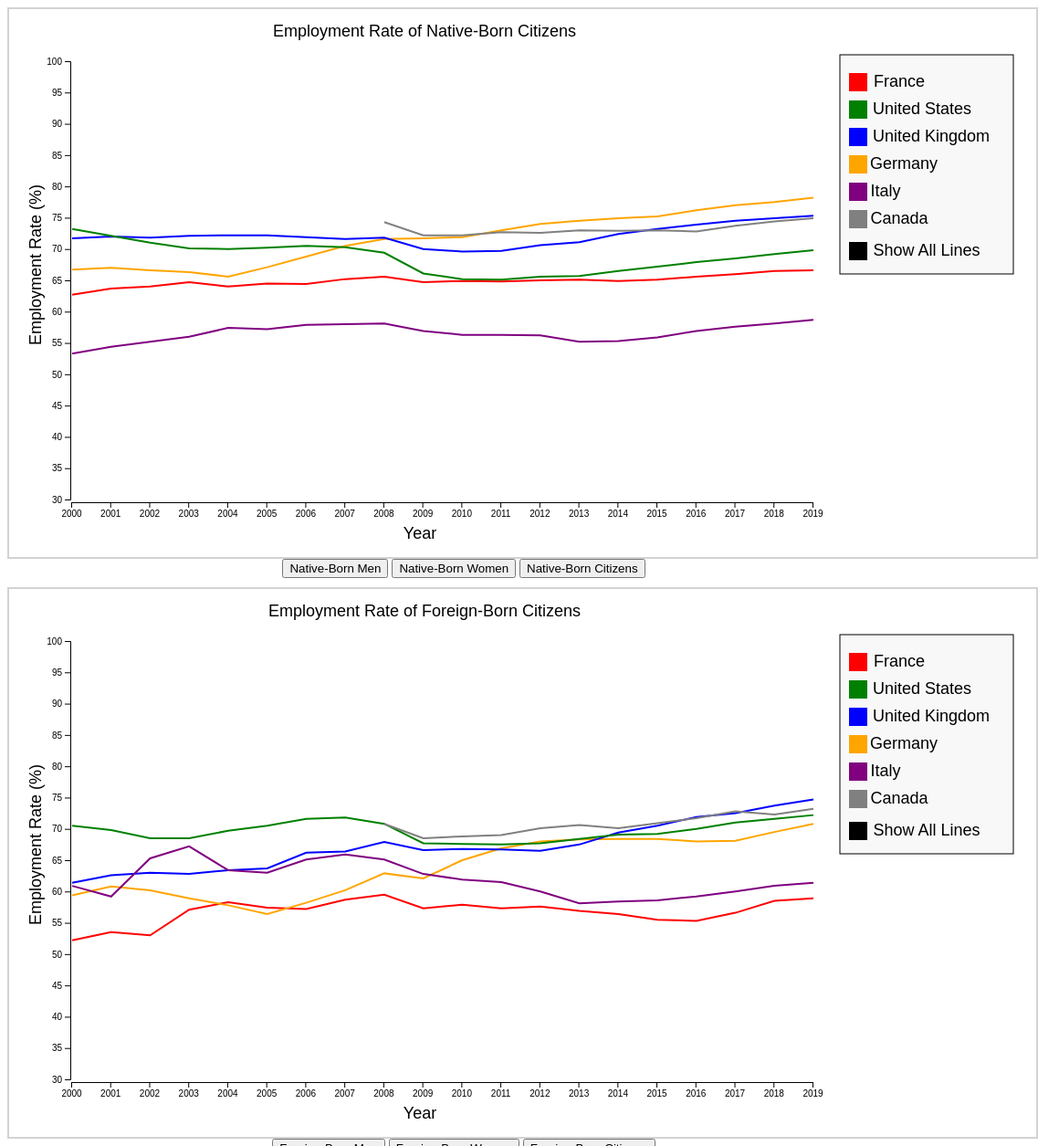
D3 v5 page, settled after 480 driven frames (8 s of simulated time); the page loaded 1 data file(s).



     /*Inputting Data*/
     // Reference Used: https://medium.com/@louisemoxy/create-a-d3-line-chart-animation-336f1cb7dd61
     d3.csv("data/employment1.csv", (row, i) => {
        return {
            CN: row.Country,
            POB: row.Birth,
            GEN: row.Gender,
            RATE: row.Rate,
            YR: +row.Year,
            VALUE: +row.Value
        };
    }).then(rows => {
        rows.sort(function(a,b) { return d3.ascending(a.YR, b.YR); });
        data = rows;
        updateChart(rows, 'Total', 'NB')
        updateChart(rows, 'Total', 'FB')
    }).catch(error => {
        console.log(error);
    });

    function updateChart(data, gender, pob){
        //Clears Content of the Graph
        if (pob == "NB"){
            var svg = d3.select("svg");
            svg.selectAll("*").remove();
            var canvas = makeCanvas("#vis_1");
        }else{
            var svg = d3.select("#vis_2");
            svg.selectAll("*").remove();
            var canvas = makeCanvas("#vis_2");
        }

        // Defines and displays x-axis
        var xScale = d3.scaleLinear()
        .domain(d3.extent(data, function(d) { return d.YR; }))
        .range([ 13, 825 ]);

        var xAxis = d3.axisBottom().scale(xScale).ticks(19).tickFormat(d3.format("d"))

        canvas.append("g")
        .attr("transform", "translate(55, 540)")
        .call(xAxis)

        addDefaultText(canvas, 'translate(450, 580)', 'Year');

        // Defines and displays y-axis
        var yScale = d3.scaleLinear()
        .domain([30, 100])
        .range([ 530, 50]);

        var yAxis = d3.axisLeft().scale(yScale)

        canvas.append("g")
        .attr("transform", "translate(67, 7)")
        .call(yAxis)

        addDefaultText(canvas, 'translate(35,280)rotate(-90)', 'Employment Rate (%)');


        if (pob == "NB" && (gender == 'Women' || gender == 'Men'))
            addDefaultText(canvas, 'translate(455,30)', 'Employment Rate of Native-Born ' + gender);
        else if (pob == "FB" && (gender == 'Women' || gender == 'Men'))
            addDefaultText(canvas, 'translate(455,30)', 'Employment Rate of Foreign-Born ' + gender);
        else if (pob == "NB")
            addDefaultText(canvas, 'translate(455,30)', 'Employment Rate of Native-Born Citizens')
        else
            addDefaultText(canvas, 'translate(455,30)', 'Employment Rate of Foreign-Born Citizens')

        // Plots Data
        var countries = ["France", "Germany", "United Kingdom", "United States", "Italy", "Canada"]
        var classes = ["France", "Germany", "UnitedKingdom", "UnitedStates", "Italy", "Canada"]
        var colors = ["red", "orange", "blue", "green", "purple", "gray"]
        for (let i = 0; i < countries.length; i++){
            plotLine(canvas, data.filter(function(d){ return  (d.CN == countries[i] && d.GEN == gender && d.POB == pob) }), xScale, yScale, colors[i], classes[i])
        }

        // Creates Legend
        makeRect(canvas, 910, 50, 190, 240, "#F8F8F8").style("stroke", "black").style("stroke-width", 1)
        makeLegendRect(canvas, 920, 70, "red", "France");
        addDefaultText(canvas, 'translate(975,85)', 'France');

        makeLegendRect(canvas, 920, 100, "green", "UnitedStates");
        addDefaultText(canvas, 'translate(1000,115)', 'United States');

        makeLegendRect(canvas, 920, 130, "blue", "UnitedKingdom");
        addDefaultText(canvas, 'translate(1010,145)', 'United Kingdom');

        makeLegendRect(canvas, 920, 160, "orange", 'Germany');
        addDefaultText(canvas, 'translate(980, 175)', 'Germany');

        makeLegendRect(canvas, 920, 190, "purple", 'Italy');
        addDefaultText(canvas, 'translate(960,205)', 'Italy');

        makeLegendRect(canvas, 920, 220, "grey", 'Canada');
        addDefaultText(canvas, 'translate(975,235)', 'Canada');

        canvas.append("rect")
              .attr("x", 920)
              .attr("y", 255)
              .attr("width", 20)
              .attr("height",20)
              .style("fill", "black")
              .on("click", function(d){
                    canvas.selectAll("*")
                    .attr("opacity", 100)
              });
              addDefaultText(canvas, 'translate(1005,270)', 'Show All Lines');
    }


// ── js/helper_funct.js
function makeCanvas(visName){
    return canvas = d3.select(visName)
        .style("width", 1125)
        .style("height", 600);
}

function addDefaultText(canvas, transformation, text){
    return canvas.append('text')
                      .attr('text-anchor', 'middle')
                      .attr('transform', transformation)
                      .style('font-family', 'Helvetica')
                      .style('font-size', 18)
                      .text(text);
}

function plotLine(canvas, data, xScale, yScale, color, country){
    return canvas.append("path")
              .datum(data)
              .attr("class", country)
              .attr("fill", "none")
              .attr("stroke", color)
              .attr("stroke-width", 2)
              .attr("transform", "translate(56, 7)")
              .attr("d", d3.line()
                    .x(function(d) { return xScale(d.YR) })
                    .y(function(d) { return yScale(d.VALUE) })
              )
              .on("mouseover", function(d){
                d3.select(this)
                   .transition()
                   .duration(100)
                   .style("stroke-width", "4px")
                   .style("stroke", color);
                div.transition()
                    .duration('100')
                    .style("opacity", 1);
              })
              .on("mouseout", function() {
                 d3.select(this)
                    .transition()
                    .style("stroke-width", "2px")
                 div.transition()
                    .duration('100')
                    .style("opacity", 0);

              });
}

function makeRect(canvas, x, y, width, height, fill){
    return canvas.append("rect")
              .attr("x", x)
              .attr("y", y)
              .attr("width", width)
              .attr("height",height)
              .style("fill", fill);
}

function makeLegendRect(canvas, x, y, fill, country){
    return canvas.append("rect")
               .attr("class", country + "box")
              .attr("x", x)
              .attr("y", y)
              .attr("width", 20)
              .attr("height",20)
              .style("fill", fill)
              .on("click", function(d){
                    console.log("clicked", country)
                    canvas.selectAll("." + country)
                    .attr("opacity", 0)
                    canvas.selectAll("." + country + "box")
                    .attr("opacity", 0)
              });
}


### data: data/employment1.csv
?Country, Birth, Gender, Rate, Year, Value
Canada, FB, Men, Employment rate, 2008, 77.9
Canada, FB, Men, Employment rate, 2009, 73.9
Canada, FB, Men, Employment rate, 2010, 74.5
Canada, FB, Men, Employment rate, 2011, 75.2
Canada, FB, Men, Employment rate, 2012, 76.1
Canada, FB, Men, Employment rate, 2013, 76.5
Canada, FB, Men, Employment rate, 2014, 76.3
Canada, FB, Men, Employment rate, 2015, 78.2
Canada, FB, Men, Employment rate, 2016, 78.6
Canada, FB, Men, Employment rate, 2017, 79.1
Canada, FB, Men, Employment rate, 2018, 78.4
Canada, FB, Men, Employment rate, 2019, 79.3
Canada, FB, Women, Employment rate, 2008, 64.1
Canada, FB, Women, Employment rate, 2009, 63.4
Canada, FB, Women, Employment rate, 2010, 63.4
Canada, FB, Women, Employment rate, 2011, 63.2
Canada, FB, Women, Employment rate, 2012, 64.5
Canada, FB, Women, Employment rate, 2013, 65.1
Canada, FB, Women, Employment rate, 2014, 64.4
Canada, FB, Women, Employment rate, 2015, 64.2
Canada, FB, Women, Employment rate, 2016, 65.3
Canada, FB, Women, Employment rate, 2017, 66.9
Canada, FB, Women, Employment rate, 2018, 66.6
Canada, FB, Women, Employment rate, 2019, 67.5
Canada, FB, Total, Employment rate, 2008, 70.8
Canada, FB, Total, Employment rate, 2009, 68.5
Canada, FB, Total, Employment rate, 2010, 68.8
Canada, FB, Total, Employment rate, 2011, 69
Canada, FB, Total, Employment rate, 2012, 70.1
Canada, FB, Total, Employment rate, 2013, 70.6
Canada, FB, Total, Employment rate, 2014, 70.1
Canada, FB, Total, Employment rate, 2015, 70.9
Canada, FB, Total, Employment rate, 2016, 71.7
Canada, FB, Total, Employment rate, 2017, 72.8
Canada, FB, Total, Employment rate, 2018, 72.3
Canada, FB, Total, Employment rate, 2019, 73.2
France, FB, Men, Employment rate, 2000, 61.8
France, FB, Men, Employment rate, 2001, 63.5
France, FB, Men, Employment rate, 2002, 62.4
France, FB, Men, Employment rate, 2003, 64.8
France, FB, Men, Employment rate, 2004, 67.8
France, FB, Men, Employment rate, 2005, 67.2
France, FB, Men, Employment rate, 2006, 67.1
France, FB, Men, Employment rate, 2007, 67.8
France, FB, Men, Employment rate, 2008, 68.9
France, FB, Men, Employment rate, 2009, 64.9
France, FB, Men, Employment rate, 2010, 66
France, FB, Men, Employment rate, 2011, 65.5
France, FB, Men, Employment rate, 2012, 66.2
France, FB, Men, Employment rate, 2013, 66.3
France, FB, Men, Employment rate, 2014, 63.8
France, FB, Men, Employment rate, 2015, 62.9
France, FB, Men, Employment rate, 2016, 63.6
France, FB, Men, Employment rate, 2017, 65.5
France, FB, Men, Employment rate, 2018, 67.9
France, FB, Men, Employment rate, 2019, 68
France, FB, Women, Employment rate, 2000, 42.6
France, FB, Women, Employment rate, 2001, 43.7
France, FB, Women, Employment rate, 2002, 43.8
France, FB, Women, Employment rate, 2003, 49.6
... 732 more rows